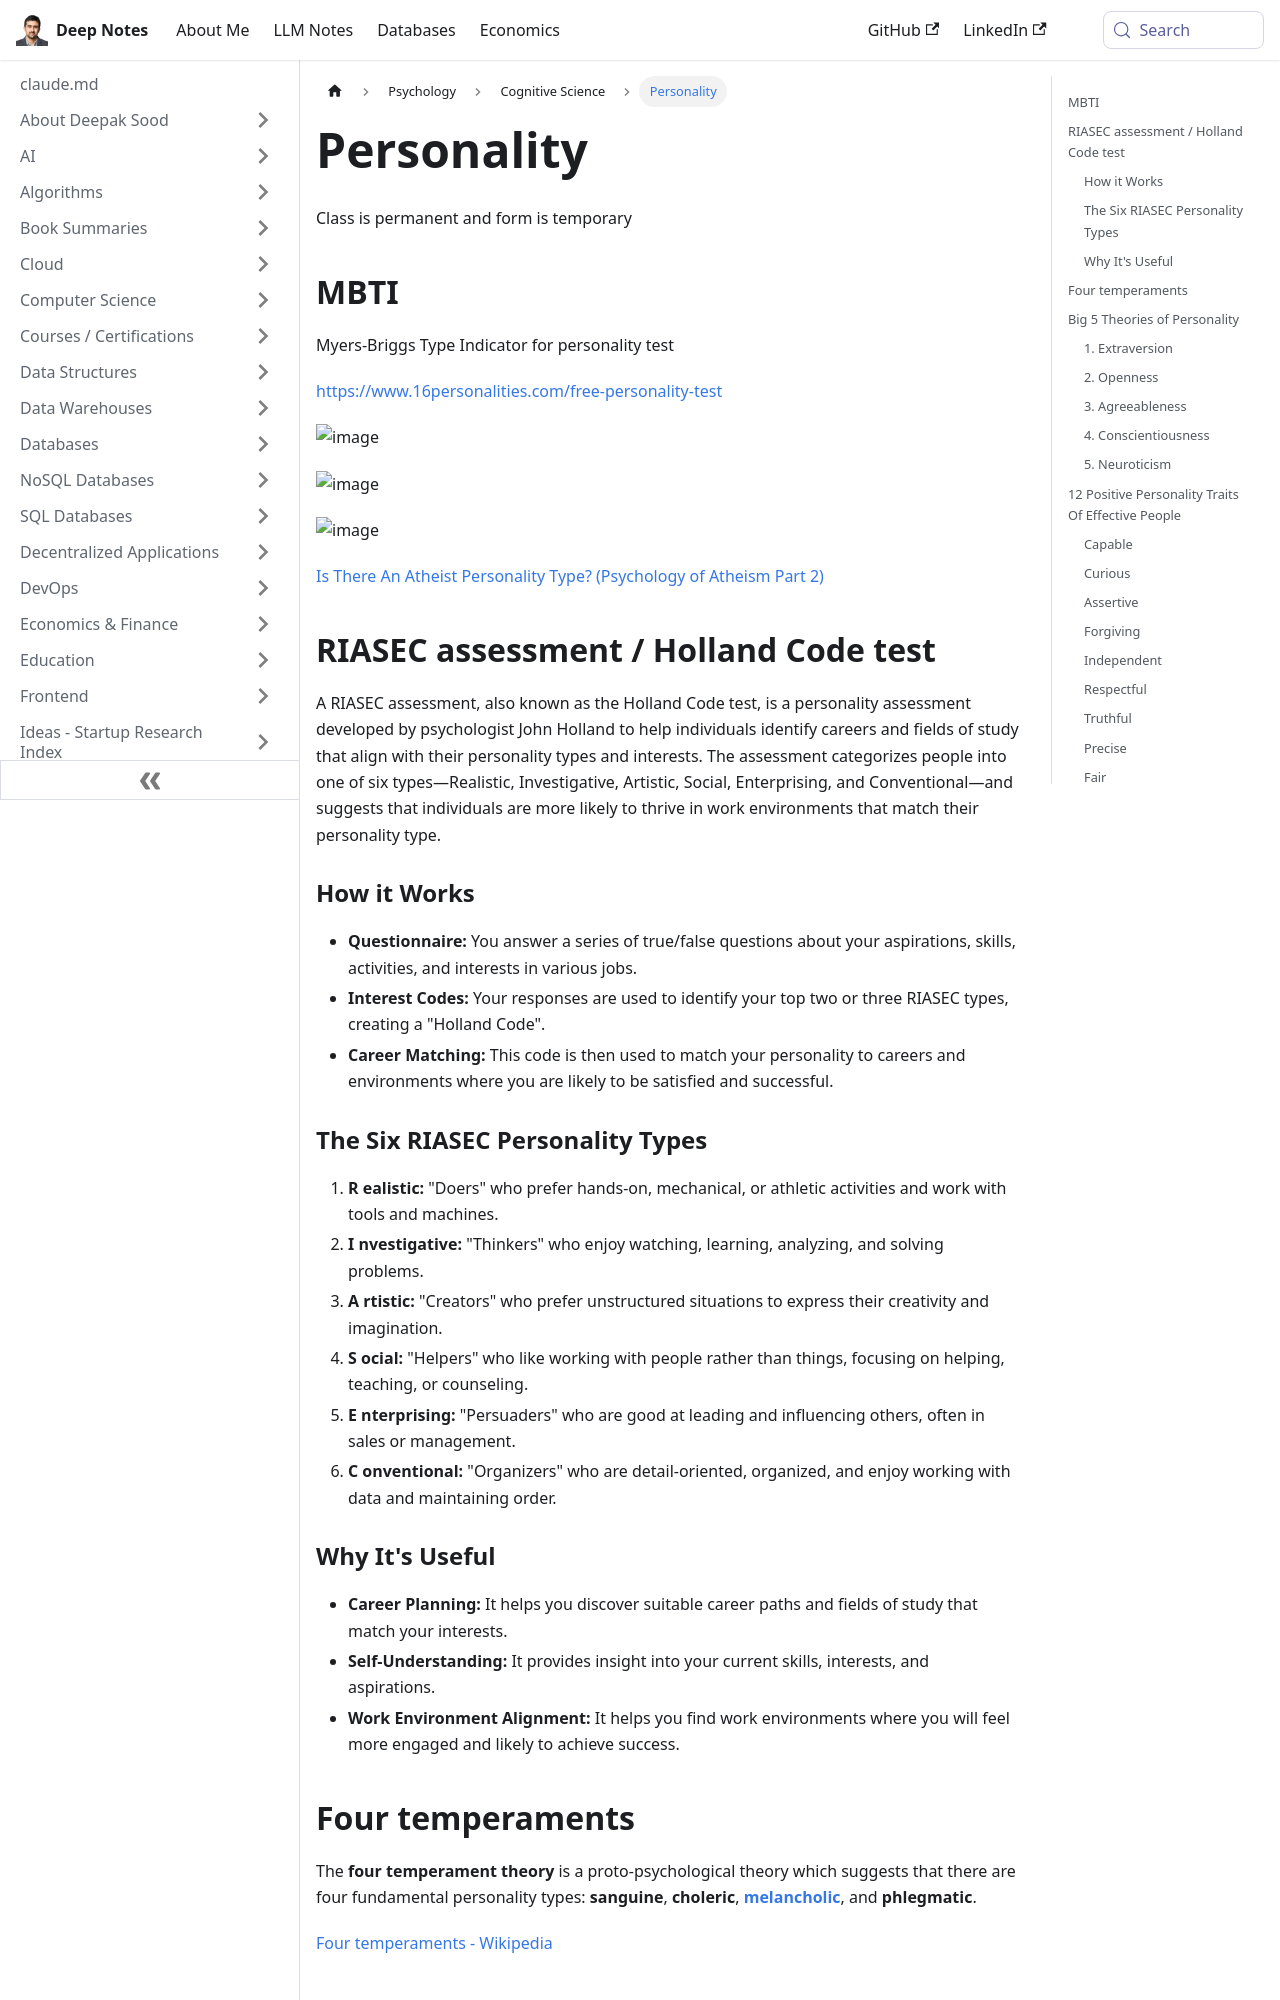

repository: deepaksood619/deepaksood619.github.io · page: psychology/personality/index.html · generator: docusaurus

---
slug: /psychology/personality
title: Personality
description: Explore the depths of personality with MBTI and RIASEC assessments to discover your unique traits and career paths that align with your interests.
created: 2023-03-05
updated: 2026-06-18
---
Class is permanent and form is temporary

## MBTI

Myers-Briggs Type Indicator for personality test

https://www.16personalities.com/free-personality-test

![image](../media/Personality-image1.jpg)

![image](../media/Personality-image2.jpg)

![image](../media/Personality-image3.jpg)

[Is There An Atheist Personality Type? (Psychology of Atheism Part 2)](https://www.youtube.com/watch?v=xejfuTNov7Y)

## RIASEC assessment / Holland Code test

A RIASEC assessment, also known as the Holland Code test, is a personality assessment developed by psychologist John Holland to help individuals identify careers and fields of study that align with their personality types and interests. The assessment categorizes people into one of six types—Realistic, Investigative, Artistic, Social, Enterprising, and Conventional—and suggests that individuals are more likely to thrive in work environments that match their personality type.

### How it Works

- **Questionnaire:** You answer a series of true/false questions about your aspirations, skills, activities, and interests in various jobs.
- **Interest Codes:** Your responses are used to identify your top two or three RIASEC types, creating a "Holland Code".
- **Career Matching:** This code is then used to match your personality to careers and environments where you are likely to be satisfied and successful.

### The Six RIASEC Personality Types

1. **R ealistic:** "Doers" who prefer hands-on, mechanical, or athletic activities and work with tools and machines.
2. **I nvestigative:** "Thinkers" who enjoy watching, learning, analyzing, and solving problems.
3. **A rtistic:** "Creators" who prefer unstructured situations to express their creativity and imagination.
4. **S ocial:** "Helpers" who like working with people rather than things, focusing on helping, teaching, or counseling.
5. **E nterprising:** "Persuaders" who are good at leading and influencing others, often in sales or management.
6. **C onventional:** "Organizers" who are detail-oriented, organized, and enjoy working with data and maintaining order.
